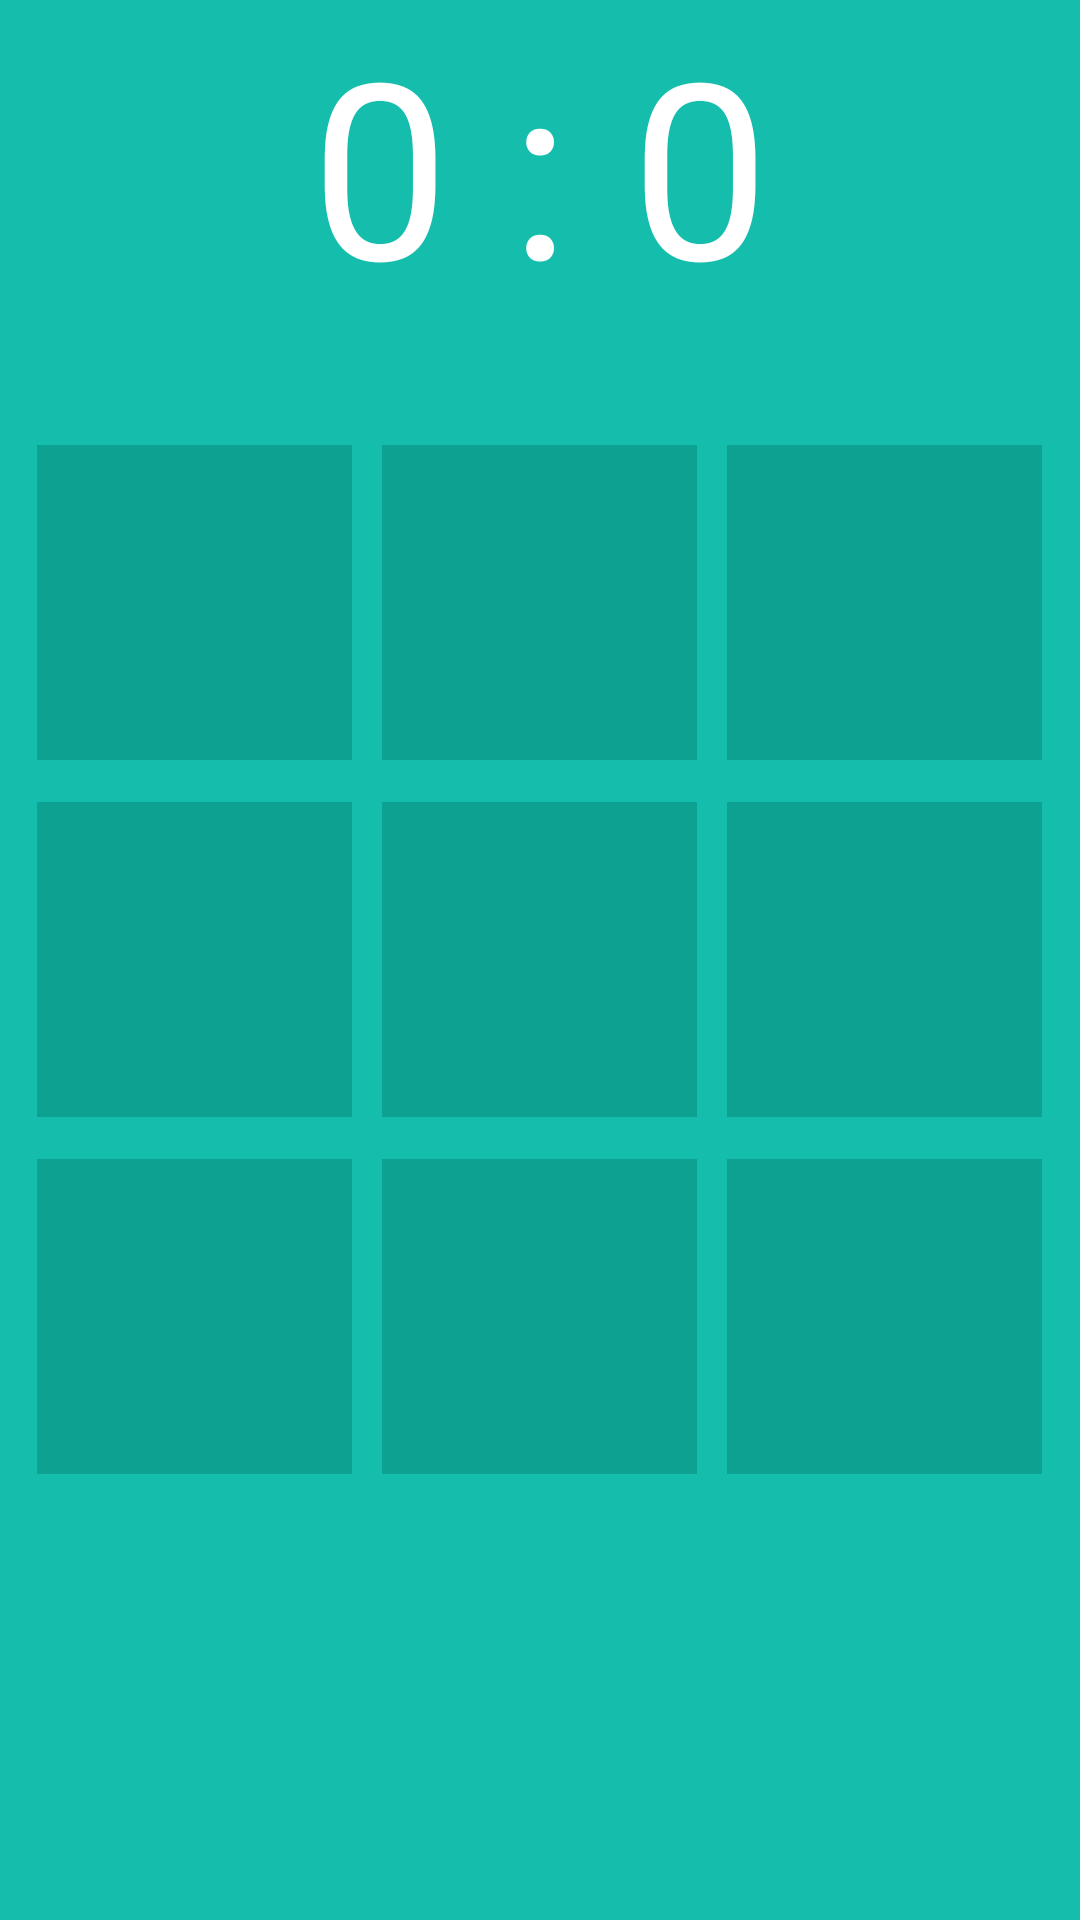

Android layout source for this screen:
<!-- AndroidManifest.xml: application theme Theme.TicTacToe -->
<!-- res/layout/activity_multiplayer.xml -->
<RelativeLayout xmlns:android="http://schemas.android.com/apk/res/android"
    xmlns:app="http://schemas.android.com/apk/res-auto"
    android:layout_width="match_parent"
    android:layout_height="match_parent"
    android:background="?attr/colorPrimary">

    <TextView
        android:id="@+id/scoreTable"
        android:layout_width="wrap_content"
        android:layout_height="wrap_content"
        android:layout_centerHorizontal="true"
        android:gravity="center"
        android:text="0 : 0"
        android:textColor="@color/white"
        android:textSize="82dp" />

    <LinearLayout
        android:layout_width="wrap_content"
        android:layout_height="wrap_content"
        android:gravity="center"
        android:layout_centerInParent="true"
        app:layout_constraintBottom_toBottomOf="parent"
        app:layout_constraintEnd_toEndOf="parent"
        app:layout_constraintStart_toStartOf="parent"
        app:layout_constraintTop_toTopOf="parent"
        android:background="?attr/colorPrimary">

        <TableLayout
            android:layout_width="wrap_content"
            android:layout_height="wrap_content"
            android:gravity="center">

            <TableRow
                android:layout_width="wrap_content"
                android:layout_height="wrap_content"
                android:padding="2dp">

                <ImageButton
                    android:id="@+id/button1"
                    android:layout_width="105dp"
                    android:layout_height="105dp"
                    android:background="?attr/colorPrimaryVariant"
                    android:layout_margin="5dp"/>

                <ImageButton
                    android:id="@+id/button2"
                    android:layout_width="105dp"
                    android:layout_height="105dp"
                    android:background="?attr/colorPrimaryVariant"
                    android:layout_margin="5dp"/>

                <ImageButton
                    android:id="@+id/button3"
                    android:layout_width="105dp"
                    android:layout_height="105dp"
                    android:background="?attr/colorPrimaryVariant"
                    android:layout_margin="5dp"/>
            </TableRow>

            <TableRow
                android:layout_width="wrap_content"
                android:layout_height="wrap_content"
                android:padding="2dp">

                <ImageButton
                    android:id="@+id/button4"
                    android:layout_width="105dp"
                    android:layout_height="105dp"
                    android:background="?attr/colorPrimaryVariant"
                    android:layout_margin="5dp"/>

                <ImageButton
                    android:id="@+id/button5"
                    android:layout_width="105dp"
                    android:layout_height="105dp"
                    android:background="?attr/colorPrimaryVariant"
                    android:layout_margin="5dp"/>

                <ImageButton
                    android:id="@+id/button6"
                    android:layout_width="105dp"
                    android:layout_height="105dp"
                    android:background="?attr/colorPrimaryVariant"
                    android:layout_margin="5dp"/>
            </TableRow>

            <TableRow
                android:layout_width="wrap_content"
                android:layout_height="wrap_content"
                android:padding="2dp">

                <ImageButton
                    android:id="@+id/button7"
                    android:layout_width="105dp"
                    android:layout_height="105dp"
                    android:background="?attr/colorPrimaryVariant"
                    android:layout_margin="5dp"/>

                <ImageButton
                    android:id="@+id/button8"
                    android:layout_width="105dp"
                    android:layout_height="105dp"
                    android:background="?attr/colorPrimaryVariant"
                    android:layout_margin="5dp" />

                <ImageButton
                    android:id="@+id/button9"
                    android:layout_width="105dp"
                    android:layout_height="105dp"
                    android:background="?attr/colorPrimaryVariant"
                    android:layout_margin="5dp"/>
            </TableRow>
        </TableLayout>
    </LinearLayout>
</RelativeLayout>
<!-- resources referenced by this layout -->
<resources>
  <color name="white">#FFFFFFFF</color>
  <style name="Theme.TicTacToe" parent="Theme.MaterialComponents.NoActionBar">
          
          <item name="colorPrimary">@color/blue_back1</item>
          <item name="colorPrimaryVariant">@color/blue_for_button1</item>
          <item name="colorOnPrimary">@color/white</item>
  
      </style>
  <color name="blue_back1">#14BDAC</color>
  <color name="blue_for_button1">#0DA192</color>
</resources>
